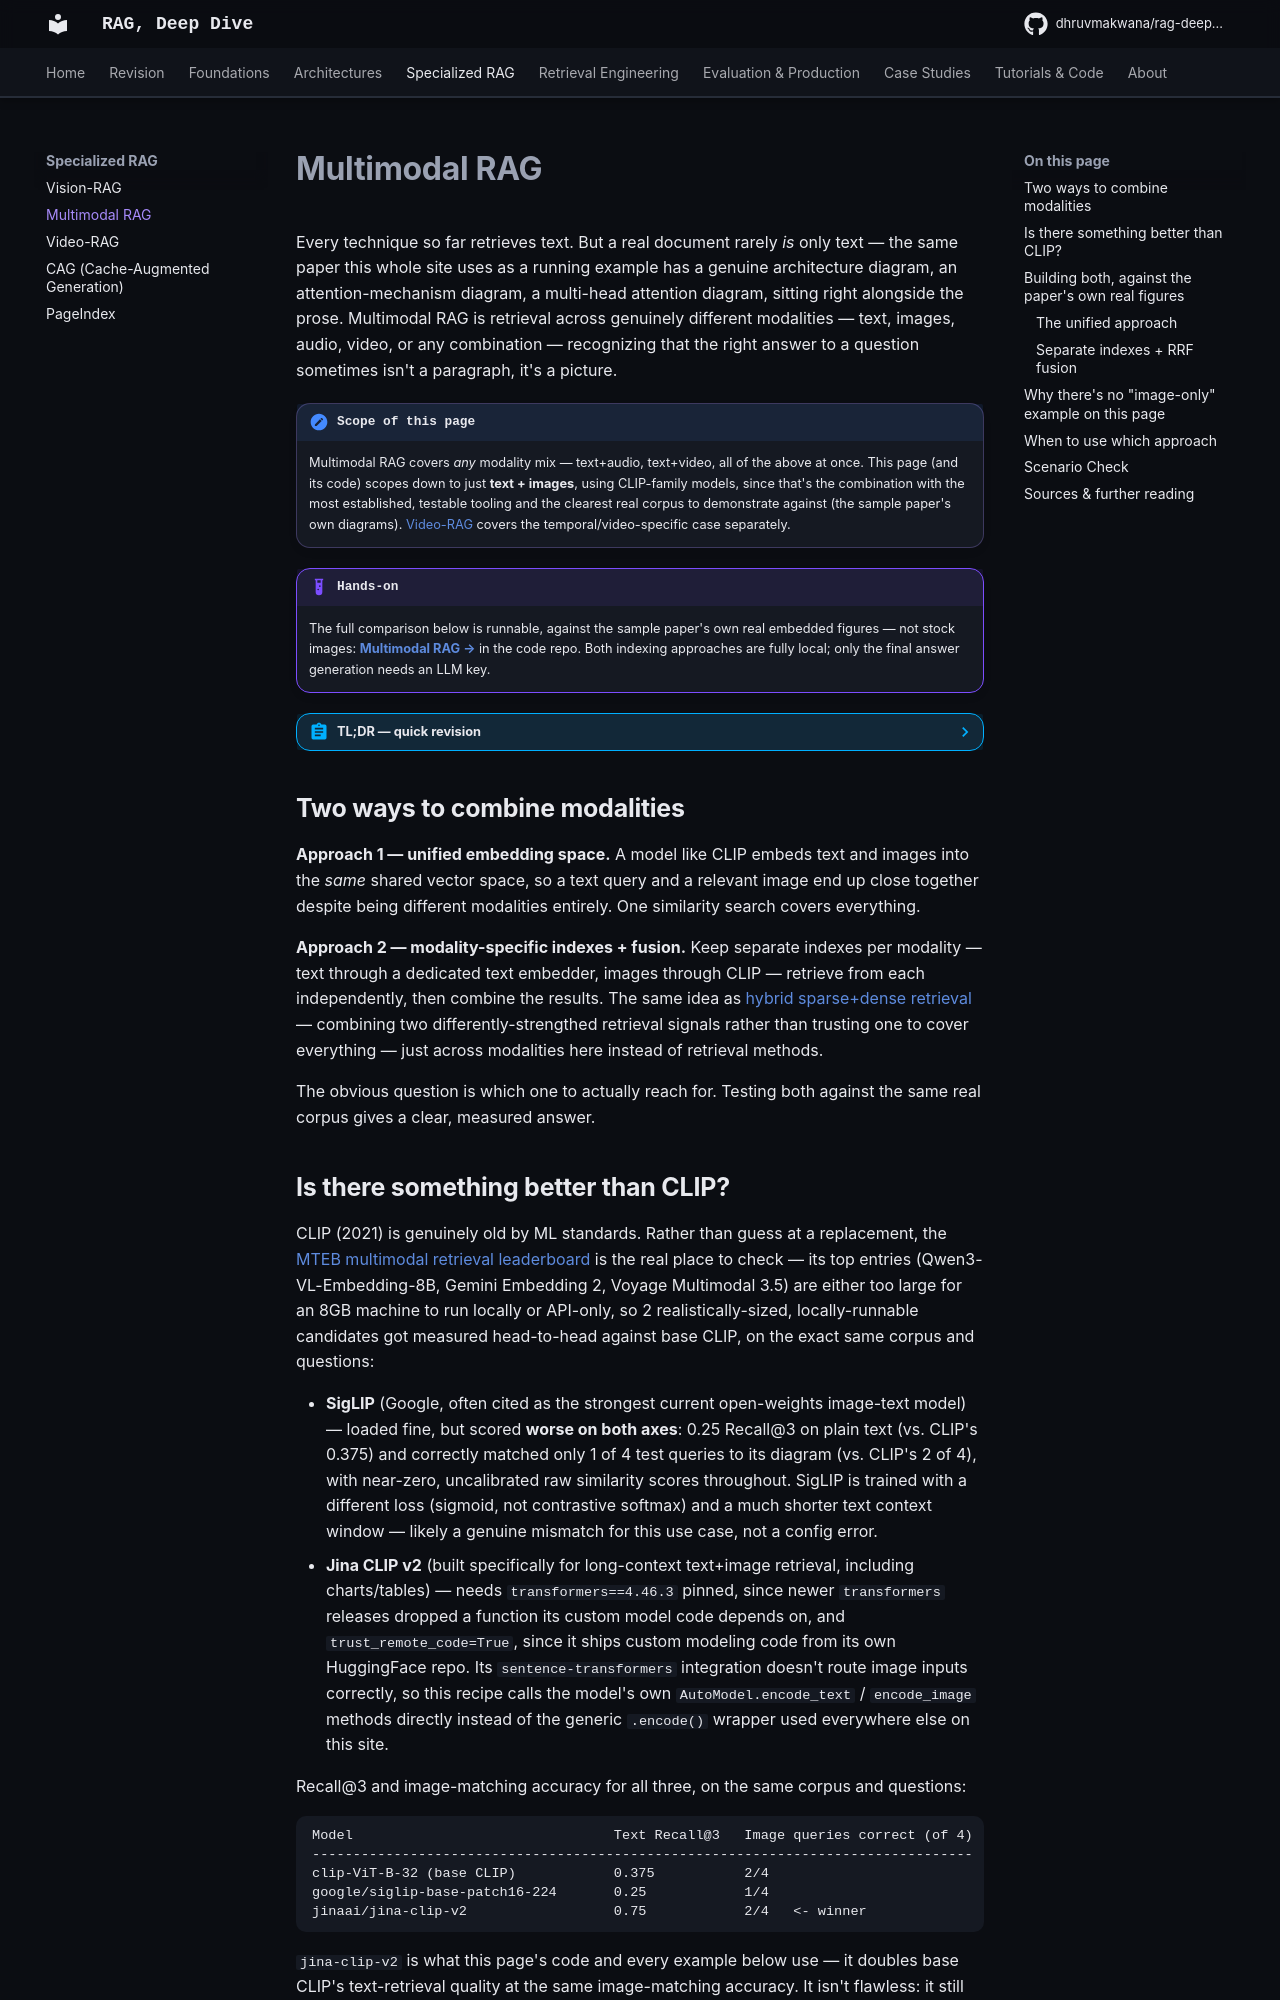

repository: DhruvMakwana/rag-deep-dive · page: multimodal-rag/index.html · generator: mkdocs

# Multimodal RAG

Every technique so far retrieves text. But a real document rarely *is* only text — the same paper this whole site uses as a running example has a genuine architecture diagram, an attention-mechanism diagram, a multi-head attention diagram, sitting right alongside the prose. Multimodal RAG is retrieval across genuinely different modalities — text, images, audio, video, or any combination — recognizing that the right answer to a question sometimes isn't a paragraph, it's a picture.

!!! note "Scope of this page"
    Multimodal RAG covers *any* modality mix — text+audio, text+video, all of the above at once. This page (and its code) scopes down to just **text + images**, using CLIP-family models, since that's the combination with the most established, testable tooling and the clearest real corpus to demonstrate against (the sample paper's own diagrams). [Video-RAG](video-rag.md) covers the temporal/video-specific case separately.

!!! example "Hands-on"
    The full comparison below is runnable, against the sample paper's own real embedded figures — not stock images: [**Multimodal RAG →**](https://github.com/DhruvMakwana/rag-cookbook/tree/main/multimodal-rag) in the code repo. Both indexing approaches are fully local; only the final answer generation needs an LLM key.

??? abstract "TL;DR — quick revision"
    - **Two architectural approaches exist**: a unified embedding space (a CLIP-family model puts text and images in the same vector space, so one similarity search covers both) or separate per-modality indexes combined by fusion
    - **Newer isn't automatically better — measure it**: 3 candidate embedding models tested on the same corpus and questions. SigLIP (often cited as CLIP's successor) scored *worse* than base CLIP on both text and image retrieval. `jina-clip-v2` doubled base CLIP's text Recall@3 (0.375 → 0.75) at the same image accuracy, and is the model used throughout this page
    - **The unified approach has a real cost, even with the best model tested**: routing text through `jina-clip-v2`'s text encoder instead of a dedicated text embedding model costs **25 points of Recall@3** on 8 factual questions, shown in full below
    - **Separate indexes + RRF fusion is the better default**, verified two ways: it correctly retrieves both a diagram and its explanatory text for an image-appropriate question, and correctly returns *only* text for a plain factual question
    - **RRF is rank-based, not relevance-based**: with a small image pool, the top-ranked image can win fusion on pure noise unless gated by a minimum-similarity threshold; and RRF produces an exact tie at rank 0 between modalities on every query — a structural property of rank fusion that no tiebreaker resolves

## Two ways to combine modalities

**Approach 1 — unified embedding space.** A model like CLIP embeds text and images into the *same* shared vector space, so a text query and a relevant image end up close together despite being different modalities entirely. One similarity search covers everything.

**Approach 2 — modality-specific indexes + fusion.** Keep separate indexes per modality — text through a dedicated text embedder, images through CLIP — retrieve from each independently, then combine the results. The same idea as [hybrid sparse+dense retrieval](embedding-models.md#a-real-worked-comparison-bm25-vs-dense-vs-splade) — combining two differently-strengthed retrieval signals rather than trusting one to cover everything — just across modalities here instead of retrieval methods.

The obvious question is which one to actually reach for. Testing both against the same real corpus gives a clear, measured answer.
